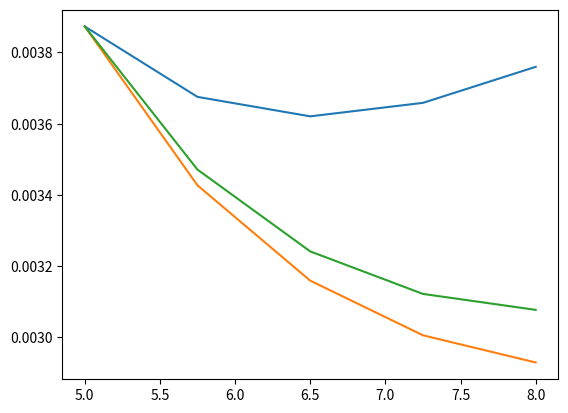

The matplotlib source for this figure:
import numpy as np
import matplotlib.pyplot as mpl

a=5
b=8
n=4
h=(b-a)/n
tol=10**(-5)

yp=[-0.00026538]
ys=0.0038731
y=[]
ye=0.0030770
x=np.arange(a,b+h,h)
print('x=', x)
print("")

#######################################################################
#RK4

def f1(x,y1,y2):
    return y2

def f2(x,y1,y2):
    return -y2/x+y1/x**2
    
def k11(x,y1,y2):
    return f1(x,y1,y2)

def k12(x,y1,y2):
    return f2(x,y1,y2)

def k21(x,y1,y2,h):
    return f1(x+h/2,y1+h*k11(x,y1,y2)/2,y2+h*k12(x,y1,y2)/2)

def k22(x,y1,y2,h):
    return f2(x+h/2,y1+h*k11(x,y1,y2)/2,y2+h*k12(x,y1,y2)/2)

def k31(x,y1,y2,h):
    return f1(x+h/2,y1+h*k21(x,y1,y2,h),y2+h*k22(x,y1,y2,h)/2)

def k32(x,y1,y2,h):
    return f2(x+h/2,y1+h*k21(x,y1,y2,h),y2+h*k22(x,y1,y2,h)/2)

def k41(x,y1,y2,h):
    return f1(x+h,y1+h*k31(x,y1,y2,h),y2+h*k32(x,y1,y2,h))

def k42(x,y1,y2,h):
    return f2(x+h,y1+h*k31(x,y1,y2,h),y2+h*k32(x,y1,y2,h))

def rk41(x,y1,y2,h):
    return y1+(1/6)*(k11(x,y1,y2)+2*k21(x,y1,y2,h)+2*k31(x,y1,y2,h)+k41(x,y1,y2,h))

def rk42(x,y1,y2,h):
    return y2+(1/6)*(k12(x,y1,y2)+2*k22(x,y1,y2,h)+2*k32(x,y1,y2,h)+k42(x,y1,y2,h))

j=0
k=0

while j==0:
    print("y'=",yp[j])
    v1=[]
    v2=[]
    v1.append(ys)
    v2.append(yp[k])
    for i in range (0,len(x)-1):
        g=rk41(x[i],v1[i],v2[i],h)
        m=rk42(x[i],v1[i],v2[i],h)
        #g=v1[i]+f1(x[i], v1[i], v2[i])*h #euler's
        #m=v2[i]+f2(x[i], v1[i], v2[i])*h #method
        v1.append(g)
        v2.append(m)
    y.append(v1)


    print('y1=', v1)
    print('y2=', v2)
    print("")
    mpl.plot(x,v1)


    if len(yp)>1:
        z=yp[k-1]+(yp[k]-yp[k-1])*(ye-y[k-1][n])/(y[k][n]-y[k-1][n])
        yp.append(z)
        print("y'=",yp)
        print("y(",b,")=", y[k][n])
        d=np.abs(y[k][n]-ye)
        print("d=",d)
        print("")
        if d<tol:
            j+=1
    
   
    if len(yp)==1:
        o=yp[k]*2
        yp.append(o)
    
    k+=1

mpl.show()


     